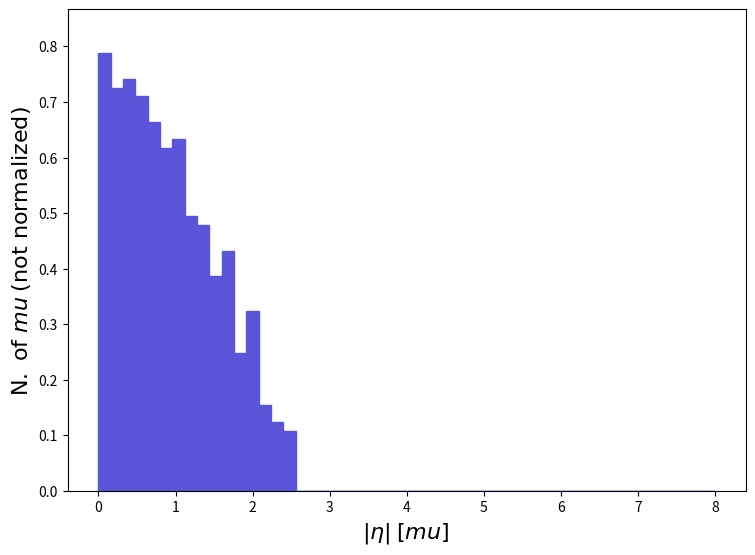

Source code (Python): (Note: this script raises an exception after producing the figure.)
def selection_45():

    # Library import
    import numpy
    import matplotlib
    import matplotlib.pyplot   as plt
    import matplotlib.gridspec as gridspec

    # Library version
    matplotlib_version = matplotlib.__version__
    numpy_version      = numpy.__version__

    # Histo binning
    xBinning = numpy.linspace(0.0,8.0,51,endpoint=True)

    # Creating data sequence: middle of each bin
    xData = numpy.array([0.08,0.24,0.4,0.56,0.72,0.88,1.04,1.2,1.36,1.52,1.68,1.84,2.0,2.16,2.32,2.48,2.64,2.8000000000000003,2.96,3.12,3.2800000000000002,3.44,3.6,3.7600000000000002,3.92,4.08,4.24,4.4,4.5600000000000005,4.72,4.88,5.04,5.2,5.36,5.5200000000000005,5.68,5.84,6.0,6.16,6.32,6.48,6.640000000000001,6.8,6.96,7.12,7.28,7.44,7.6000000000000005,7.76,7.92])

    # Creating weights for histo: y46_ABSETA_0
    y46_ABSETA_0_weights = numpy.array([0.7878393,0.726048,0.7414958,0.7106002,0.6642567,0.6179132,0.633361,0.4943306,0.4788827,0.3861957,0.4325392,0.2471653,0.3244044,0.1544783,0.1235826,0.1081348,0.0,0.0,0.0,0.0,0.0,0.0,0.0,0.0,0.0,0.0,0.0,0.0,0.0,0.0,0.0,0.0,0.0,0.0,0.0,0.0,0.0,0.0,0.0,0.0,0.0,0.0,0.0,0.0,0.0,0.0,0.0,0.0,0.0,0.0])

    # Creating a new Canvas
    fig   = plt.figure(figsize=(8.75,6.25),dpi=80)
    frame = gridspec.GridSpec(1,1)
    pad   = fig.add_subplot(frame[0])

    # Creating a new Stack
    pad.hist(x=xData, bins=xBinning, weights=y46_ABSETA_0_weights,\
             label="$testset$", histtype="stepfilled", rwidth=1.0,\
             color="#5954d8", edgecolor="#5954d8", linewidth=1, linestyle="solid",\
             bottom=None, cumulative=False, density=False, align="mid", orientation="vertical")


    # Axis
    plt.rc('text',usetex=False)
    plt.xlabel(r"$|\eta|$ $[ mu ]$ ",\
               fontsize=16,color="black")
    plt.ylabel(r"$\mathrm{N.}\ \mathrm{of}\ mu$ $(\mathrm{not}\ \mathrm{normalized})$",\
               fontsize=16,color="black")

    # Boundary of y-axis
    ymax=(y46_ABSETA_0_weights).max()*1.1
    ymin=0 # linear scale
    #ymin=min([x for x in (y46_ABSETA_0_weights) if x])/100. # log scale
    plt.gca().set_ylim(ymin,ymax)

    # Log/Linear scale for X-axis
    plt.gca().set_xscale("linear")
    #plt.gca().set_xscale("log",nonpositive="clip")

    # Log/Linear scale for Y-axis
    plt.gca().set_yscale("linear")
    #plt.gca().set_yscale("log",nonpositive="clip")

    # Saving the image
    plt.savefig('../../HTML/MadAnalysis5job_0/selection_45.png')
    plt.savefig('../../PDF/MadAnalysis5job_0/selection_45.png')
    plt.savefig('../../DVI/MadAnalysis5job_0/selection_45.eps')

# Running!
if __name__ == '__main__':
    selection_45()
